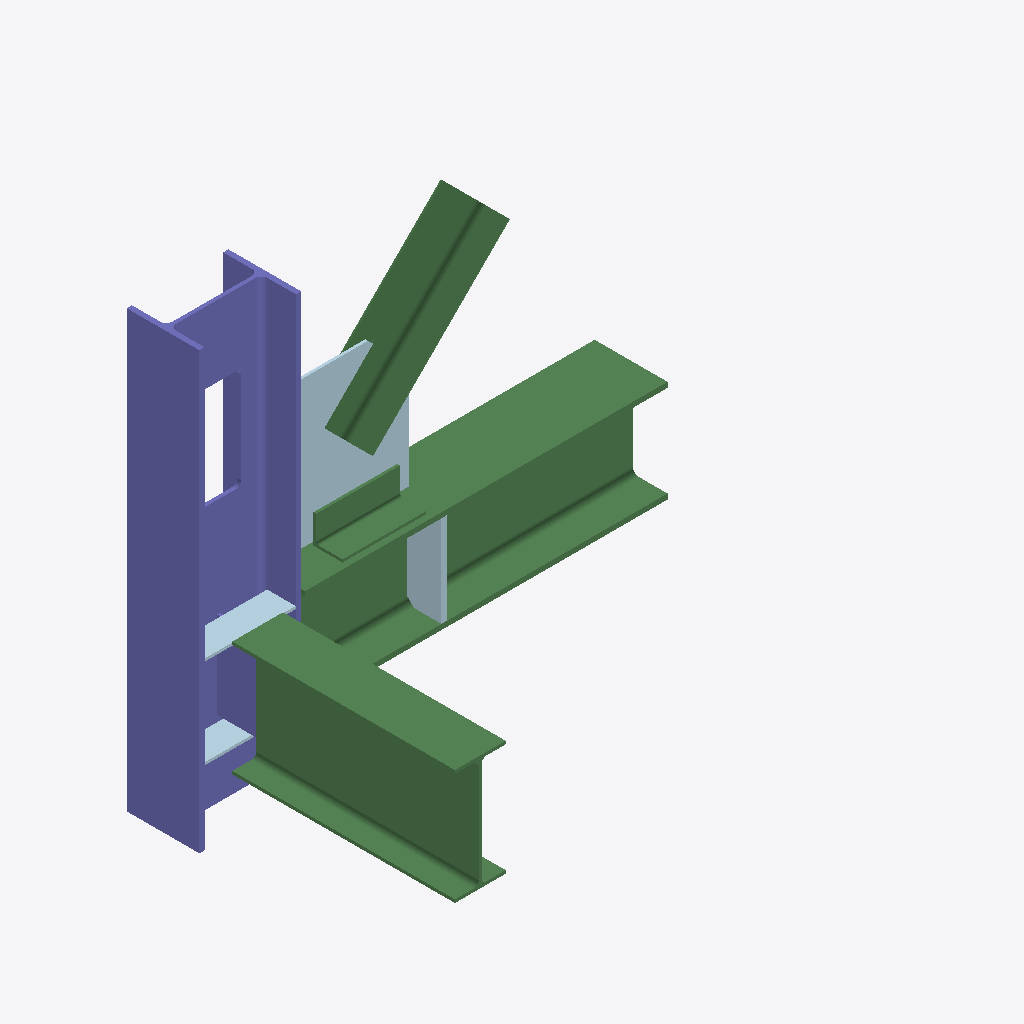
Isometric view of an IFC building model (IFC-SPF (STEP), schema IFC2X3, length unit millimetre), seen from the south-west, elements coloured by IFC class: 4 beams (green), 4 plates (pale blue), 2 columns (violet).
Extent 1.6 m × 1.1 m × 1.5 m (x, y, z). Storeys (1): Undefined at 0.00 m. Elements (14): 6 IfcBeam, 5 IfcPlate, 3 IfcColumn.

HEADER;
FILE_DESCRIPTION(('ViewDefinition [CoordinationView]'),'2;1');
FILE_NAME('','2022-04-01T15:18:32',(''),(''),'','SketchUp Pro 2015','');
FILE_SCHEMA(('IFC2X3'));
ENDSEC;
DATA;
#1=IFCPROJECT('1ezpYSABfCSvN4iUCzE_pX',#2,'PROJ: NAME','Description','Object type',$,$,(#20),#7);
#24=IFCSITE('2JdiSmNbT6iBABfsFJJZVn',#2,'Default Site','Description of Default Site',$,#25,$,$,.ELEMENT.,$,$,$,$,$);
#30=IFCBUILDING('3Z6YhO$vX7tRROI48jiLK2',#2,'Undefined','Description of Default Building',$,#31,$,$,.ELEMENT.,$,$,$);
#37=IFCBUILDINGSTOREY('0W5xnSMU924vAeLlt6ywId',#2,'Undefined','Description of Default Building Storey',$,#38,$,$,.ELEMENT.,0.0);
#47=IFCCOLUMN('13c6Dt00001p4nCpGmDZ0q',#2,'IfcColumn - COLUMN','Description of Object',$,#48,#53,$);
#1197=IFCBEAM('13c6Dt00002p4nCpGmDZ0r',#2,'IfcBeam - BEAM','Description of Object',$,#1198,#1203,$);
#3925=IFCBEAM('13c6Dt0001iZ4nCpGmDZ0v',#2,'IfcBeam - BEAM','Description of Object',$,#3926,#3931,$);
#1831=IFCBEAM('13c6Dt00003p4nCpGmDZ0r',#2,'IfcBeam - BRACE','Description of Object',$,#1832,#1837,$);
#2981=IFCPLATE('13c6Dt00005J4nCpGmDZ0s',#2,'IfcPlate - PLATE','Description of Object',$,#2982,#2987,$);
#3283=IFCBEAM('13c6Dt0000F34nCpGmDZ0s',#2,'IfcBeam - BEAM','Description of Object',$,#3284,#3289,$);
#4883=IFCPLATE('13c6Dt0003iJ4nCpGmDZ4q',#2,'IfcPlate - PLATE','Description of Object',$,#4884,#4889,$);
#4559=IFCCOLUMN('13c6Dt0002c34nCpGmDZ4o',#2,'IfcColumn - PLATE','Description of Object',$,#4560,#4565,$);
#4633=IFCPLATE('13c6Dt0002hp4nCpGmDZ4o',#2,'IfcPlate - PLATE','Description of Object',$,#4634,#4639,$);
#4707=IFCPLATE('13c6Dt0002ip4nCpGmDZ4o',#2,'IfcPlate - PLATE','Description of Object',$,#4708,#4713,$);
ENDSEC;